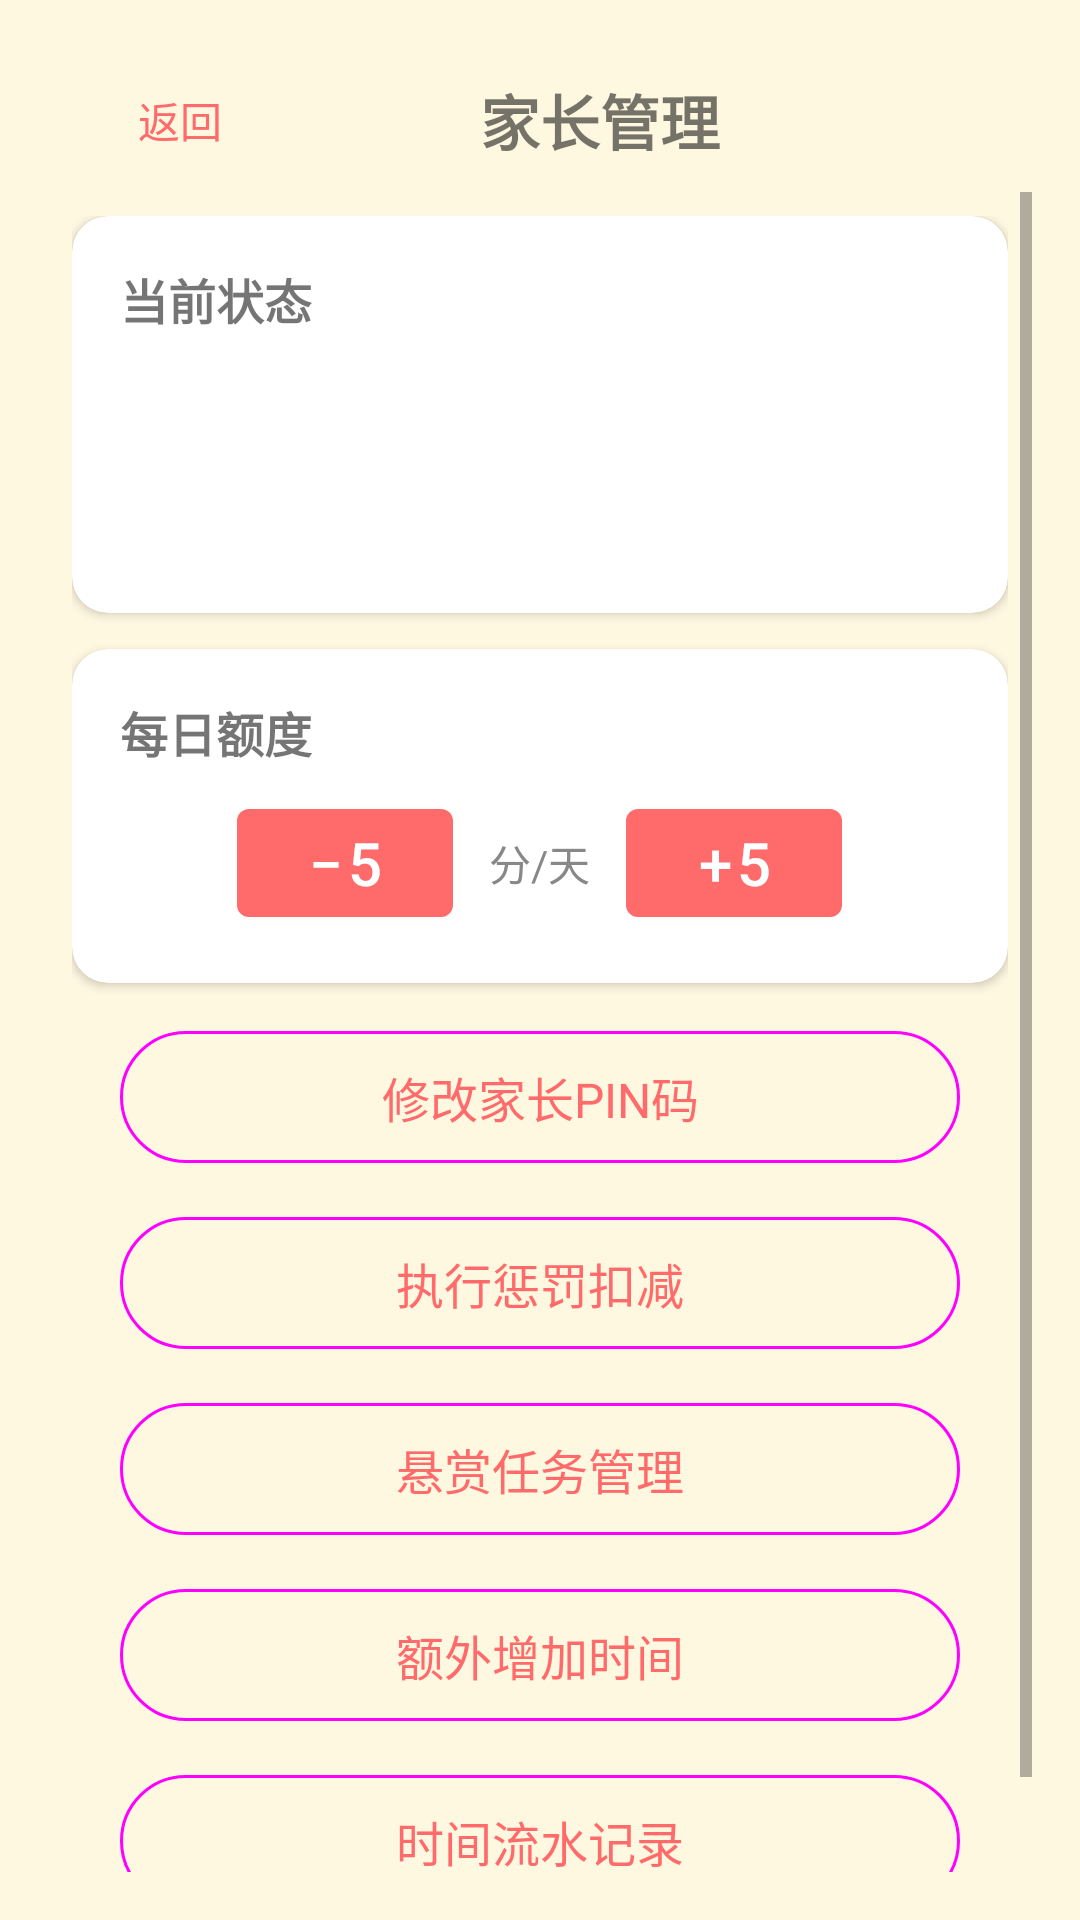

Reconstruct the res/layout file that produces this screen, plus the resources it refers to.
<!-- AndroidManifest.xml: application theme Theme.TimeBank -->
<!-- res/layout/activity_parent_settings.xml -->
<?xml version="1.0" encoding="utf-8"?>
<LinearLayout xmlns:android="http://schemas.android.com/apk/res/android"
    xmlns:app="http://schemas.android.com/apk/res-auto"
    android:layout_width="match_parent"
    android:layout_height="match_parent"
    android:orientation="vertical"
    android:padding="16dp">

    <LinearLayout
        android:layout_width="match_parent"
        android:layout_height="wrap_content"
        android:gravity="center_vertical"
        android:orientation="horizontal">

        <Button
            android:id="@+id/btn_back"
            style="@style/Widget.AppCompat.Button.Borderless"
            android:layout_width="wrap_content"
            android:layout_height="48dp"
            android:text="@string/back"
            android:textColor="?attr/colorPrimary" />

        <TextView
            android:layout_width="0dp"
            android:layout_height="wrap_content"
            android:layout_weight="1"
            android:gravity="center"
            android:text="@string/parent_settings"
            android:textSize="20sp"
            android:textStyle="bold" />

        <View
            android:layout_width="48dp"
            android:layout_height="48dp" />
    </LinearLayout>

    <ScrollView
        android:layout_width="match_parent"
        android:layout_height="0dp"
        android:layout_weight="1">

        <LinearLayout
            android:layout_width="match_parent"
            android:layout_height="wrap_content"
            android:orientation="vertical"
            android:padding="8dp">

            <androidx.cardview.widget.CardView
                android:layout_width="match_parent"
                android:layout_height="wrap_content"
                android:layout_marginBottom="12dp"
                app:cardCornerRadius="12dp"
                app:cardElevation="2dp"
                app:contentPadding="16dp">

                <LinearLayout
                    android:layout_width="match_parent"
                    android:layout_height="wrap_content"
                    android:orientation="vertical">

                    <TextView
                        android:layout_width="wrap_content"
                        android:layout_height="wrap_content"
                        android:text="@string/stat_overview"
                        android:textSize="16sp"
                        android:textStyle="bold" />

                    <TextView
                        android:id="@+id/allowance_text"
                        android:layout_width="wrap_content"
                        android:layout_height="wrap_content"
                        android:layout_marginTop="8dp"
                        android:textSize="15sp" />

                    <TextView
                        android:id="@+id/balance_text"
                        android:layout_width="wrap_content"
                        android:layout_height="wrap_content"
                        android:layout_marginTop="4dp"
                        android:textSize="15sp" />

                    <TextView
                        android:id="@+id/debt_text"
                        android:layout_width="wrap_content"
                        android:layout_height="wrap_content"
                        android:layout_marginTop="4dp"
                        android:textSize="15sp" />
                </LinearLayout>
            </androidx.cardview.widget.CardView>

            <androidx.cardview.widget.CardView
                android:layout_width="match_parent"
                android:layout_height="wrap_content"
                android:layout_marginBottom="12dp"
                app:cardCornerRadius="12dp"
                app:cardElevation="2dp"
                app:contentPadding="16dp">

                <LinearLayout
                    android:layout_width="match_parent"
                    android:layout_height="wrap_content"
                    android:orientation="vertical">

                    <TextView
                        android:layout_width="wrap_content"
                        android:layout_height="wrap_content"
                        android:text="@string/daily_allowance"
                        android:textSize="16sp"
                        android:textStyle="bold" />

                    <LinearLayout
                        android:layout_width="match_parent"
                        android:layout_height="wrap_content"
                        android:layout_marginTop="8dp"
                        android:gravity="center"
                        android:orientation="horizontal">

                        <Button
                            android:id="@+id/btn_allowance_minus"
                            android:layout_width="72dp"
                            android:layout_height="48dp"
                            android:minWidth="0dp"
                            android:text="−5"
                            android:textSize="20sp" />

                        <TextView
                            android:layout_width="wrap_content"
                            android:layout_height="wrap_content"
                            android:layout_marginHorizontal="12dp"
                            android:text="@string/minute_unit_short"
                            android:textSize="14sp"
                            android:textColor="#888888" />

                        <Button
                            android:id="@+id/btn_allowance_plus"
                            android:layout_width="72dp"
                            android:layout_height="48dp"
                            android:minWidth="0dp"
                            android:text="+5"
                            android:textSize="20sp" />
                    </LinearLayout>
                </LinearLayout>
            </androidx.cardview.widget.CardView>

            <Button
                android:id="@+id/btn_change_pin"
                android:layout_width="280dp"
                android:layout_height="wrap_content"
                android:layout_gravity="center_horizontal"
                android:layout_marginBottom="10dp"
                android:text="@string/change_pin_title"
                android:textSize="16sp"
                android:minHeight="52dp"
                style="@style/Widget.Material3.Button.OutlinedButton" />

            <Button
                android:id="@+id/btn_penalty"
                android:layout_width="280dp"
                android:layout_height="wrap_content"
                android:layout_gravity="center_horizontal"
                android:layout_marginBottom="10dp"
                android:text="@string/apply_penalty_title"
                android:textSize="16sp"
                android:minHeight="52dp"
                style="@style/Widget.Material3.Button.OutlinedButton" />

            <Button
                android:id="@+id/btn_tasks"
                android:layout_width="280dp"
                android:layout_height="wrap_content"
                android:layout_gravity="center_horizontal"
                android:layout_marginBottom="10dp"
                android:text="@string/manage_tasks"
                android:textSize="16sp"
                android:minHeight="52dp"
                style="@style/Widget.Material3.Button.OutlinedButton" />

            <Button
                android:id="@+id/btn_bonus"
                android:layout_width="280dp"
                android:layout_height="wrap_content"
                android:layout_gravity="center_horizontal"
                android:layout_marginBottom="10dp"
                android:text="@string/add_bonus_time"
                android:textSize="16sp"
                android:minHeight="52dp"
                style="@style/Widget.Material3.Button.OutlinedButton" />

            <Button
                android:id="@+id/btn_transactions"
                android:layout_width="280dp"
                android:layout_height="wrap_content"
                android:layout_gravity="center_horizontal"
                android:layout_marginBottom="10dp"
                android:text="@string/transaction_history"
                android:textSize="16sp"
                android:minHeight="52dp"
                style="@style/Widget.Material3.Button.OutlinedButton" />

        </LinearLayout>
    </ScrollView>
</LinearLayout>
<!-- resources referenced by this layout -->
<resources>
  <string name="add_bonus_time">额外增加时间</string>
  <string name="apply_penalty_title">执行惩罚扣减</string>
  <string name="back">返回</string>
  <string name="change_pin_title">修改家长PIN码</string>
  <string name="daily_allowance">每日额度</string>
  <string name="manage_tasks">悬赏任务管理</string>
  <string name="minute_unit_short">分/天</string>
  <string name="parent_settings">家长管理</string>
  <string name="stat_overview">当前状态</string>
  <string name="transaction_history">时间流水记录</string>
  <style name="Theme.TimeBank" parent="Theme.MaterialComponents.Light.NoActionBar">
          <item name="colorPrimary">@color/coral</item>
          <item name="colorPrimaryVariant">@color/coral_dark</item>
          <item name="colorOnPrimary">@color/white</item>
          <item name="colorSecondary">@color/teal_bright</item>
          <item name="colorSecondaryVariant">@color/teal_dark</item>
          <item name="colorOnSecondary">@color/black</item>
          <item name="android:statusBarColor">@color/coral_dark</item>
          <item name="android:navigationBarColor">@color/white</item>
          <item name="android:windowBackground">@color/amber_light</item>
      </style>
  <color name="coral">#FF6B6B</color>
  <color name="coral_dark">#D84A4A</color>
  <color name="white">#FFFFFFFF</color>
  <color name="teal_bright">#4DD0E1</color>
  <color name="teal_dark">#0097A7</color>
  <color name="black">#FF000000</color>
  <color name="amber_light">#FFF8E1</color>
</resources>
